Dataset: classification (GitHub, DylanHughes02/fruit-detection-project). Classes: apple, banana, orange, pear.

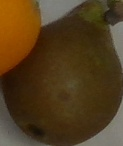
Label: pear

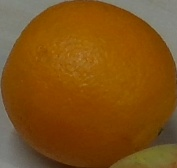
Label: orange

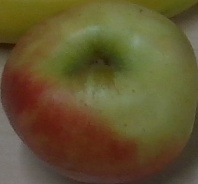
Label: apple

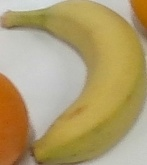
Label: banana

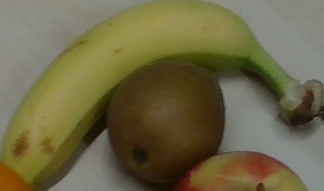
Label: banana

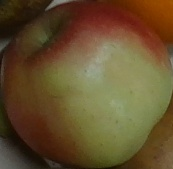
Label: apple
